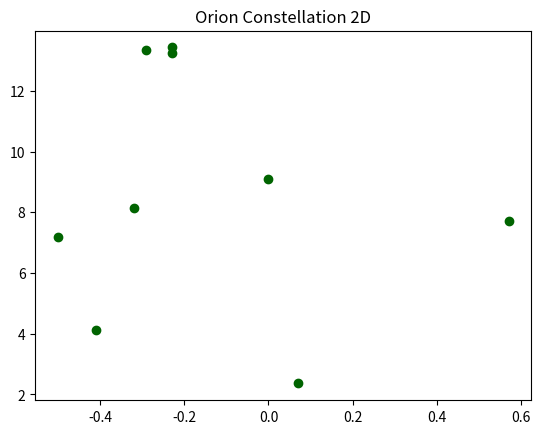
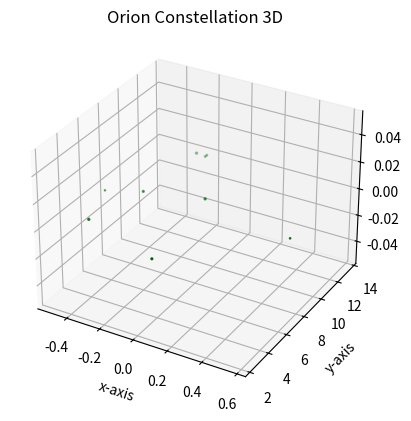

Write Python code to recreate these figures, in order.

# coding: utf-8

# ## Project: Visualizing the Orion Constellation
# 
# [redacted]
# 
# As a researcher on the Hayden Planetarium team, you are in charge of visualizing the Orion constellation in 3D using the Matplotlib function `.scatter()`. To learn more about the `.scatter()` you can see the Matplotlib documentation [here](https://matplotlib.org/api/_as_gen/matplotlib.pyplot.scatter.html). 
# 
# You will create a rotate-able visualization of the position of the Orion's stars and get a better sense of their actual positions. To achieve this, you will be mapping real data from outer space that maps the position of the stars in the sky
# 
# The goal of the project is to understand spatial perspective. Once you visualize Orion in both 2D and 3D, you will be able to see the difference in the constellation shape humans see from earth versus the actual position of the stars that make up this constellation. 
# 
# <img src="https://upload.wikimedia.org/wikipedia/commons/9/91/Orion_constellation_with_star_labels.jpg" alt="Orion" style="width: 400px;"/>
# 
# 

# ## 1. Set-Up
# The following set-up is new and specific to the project. It is very similar to the way you have imported Matplotlib in previous lessons.
# 
# + Add `%matplotlib notebook` in the cell below. This is a new statement that you may not have seen before. It will allow you to be able to rotate your visualization in this jupyter notebook.
# 
# + We will be using a subset of Matplotlib: `matplotlib.pyplot`. Import the subset as you have been importing it in previous lessons: `from matplotlib import pyplot as plt`
# 
# 
# + In order to see our 3D visualization, we also need to add this new line after we import Matplotlib:
# `from mpl_toolkits.mplot3d import Axes3D`
# 

# In[11]:


import matplotlib
from matplotlib import pyplot as plt
get_ipython().run_line_magic('matplotlib', 'notebook')
from mpl_toolkits.mplot3d import Axes3D


# ## 2. Get familiar with real data
# 
# Astronomers describe a star's position in the sky by using a pair of angles: declination and right ascension. Declination is similar to longitude, but it is projected on the celestian fear. Right ascension is known as the "hour angle" because it accounts for time of day and earth's rotaiton. Both angles are relative to the celestial equator. You can learn more about star position [here](https://en.wikipedia.org/wiki/Star_position).
# 
# The `x`, `y`, and `z` lists below are composed of the x, y, z coordinates for each star in the collection of stars that make up the Orion constellation as documented in a paper by Nottingham Trent Univesity on "The Orion constellation as an installation" found [here](https://arxiv.org/ftp/arxiv/papers/1110/1110.3469.pdf).
# 
# Spend some time looking at `x`, `y`, and `z`, does each fall within a range?

# In[12]:


# Orion
x = [-0.41, 0.57, 0.07, 0.00, -0.29, -0.32,-0.50,-0.23, -0.23]
y = [4.12, 7.71, 2.36, 9.10, 13.35, 8.13, 7.19, 13.25,13.43]
z = [2.06, 0.84, 1.56, 2.07, 2.36, 1.72, 0.66, 1.25,1.38]


# ## 3. Create a 2D Visualization
# 
# Before we visualize the stars in 3D, let's get a sense of what they look like in 2D. 
# 
# Create a figure for the 2d plot and save it to a variable name `fig`. (hint: `plt.figure()`)
# 
# Add your subplot `.add_subplot()` as the single subplot, with `1,1,1`.(hint: `add_subplot(1,1,1)`)
# 
# Use the scatter [function](https://matplotlib.org/api/_as_gen/matplotlib.pyplot.scatter.html) to visualize your `x` and `y` coordinates. (hint: `.scatter(x,y)`)
# 
# Render your visualization. (hint: `plt.show()`)
# 
# Does the 2D visualization look like the Orion constellation we see in the night sky? Do you recognize its shape in 2D? There is a curve to the sky, and this is a flat visualization, but we will visualize it in 3D in the next step to get a better sense of the actual star positions. 

# In[13]:


fig = plt.figure()
fig.add_subplot(1,1,1,title='Orion Constellation 2D')
plt.scatter(x,y,c='darkgreen')
plt.show()


# ## 4. Create a 3D Visualization
# 
# Create a figure for the 3D plot and save it to a variable name `fig_3d`. (hint: `plt.figure()`)
# 
# 
# Since this will be a 3D projection, we want to make to tell Matplotlib this will be a 3D plot.  
# 
# To add a 3D projection, you must include a the projection argument. It would look like this:
# ```py
# projection="3d"
# ```
# 
# Add your subplot with `.add_subplot()` as the single subplot `1,1,1` and specify your `projection` as `3d`:
# 
# `fig_3d.add_subplot(1,1,1,projection="3d")`)
# 
# Since this visualization will be in 3D, we will need our third dimension. In this case, our `z` coordinate. 
# 
# Create a new variable `constellation3d` and call the scatter [function](https://matplotlib.org/api/_as_gen/matplotlib.pyplot.scatter.html) with your `x`, `y` and `z` coordinates. 
# 
# Include `z` just as you have been including the other two axes. (hint: `.scatter(x,y,z)`)
# 
# Render your visualization. (hint `plt.show()`.)
# 

# In[14]:


fig_3d = plt.figure()
constellation3d = fig_3d.add_subplot(1,1,1,projection="3d",title='Orion Constellation 3D')
plt.scatter(x,y,z,c='darkgreen')
plt.xlabel('x-axis')
plt.ylabel('y-axis')
#plt.zlabel('z-axis')
plt.show()


# ## 5. Rotate and explore
# 
# Use your mouse to click and drag the 3D visualization in the previous step. This will rotate the scatter plot. As you rotate, can you see Orion from different angles? 
# 
# Note: The on and off button that appears above the 3D scatter plot allows you to toggle rotation of your 3D visualization in your notebook.
# 
# Take your time, rotate around! Remember, this will never look exactly like the Orion we see from Earth. The visualization does not curve as the night sky does.
# There is beauty in the new understanding of Earthly perspective! We see the shape of the warrior Orion because of Earth's location in the universe and the location of the stars in that constellation.
# 
# Feel free to map more stars by looking up other celestial x, y, z coordinates [here](http://www.stellar-database.com/).
# 
